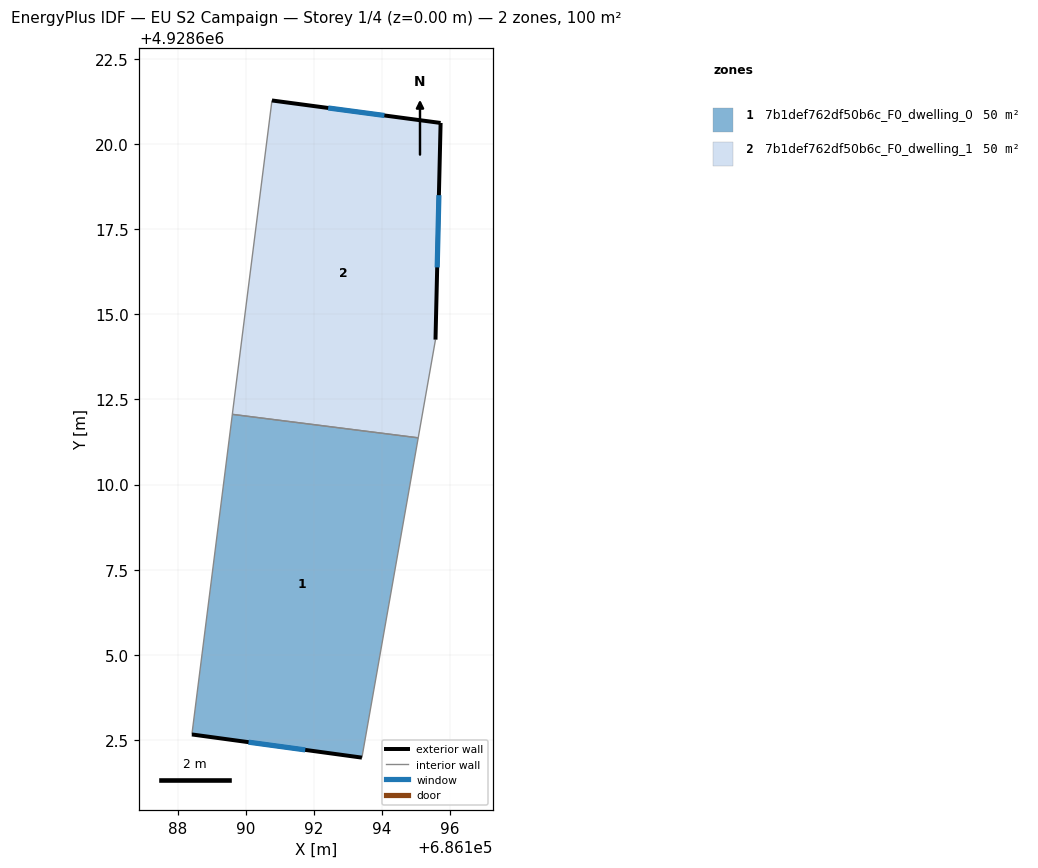
=== STOREY PLAN SPEC (per zone: floor XY polygon, exterior-wall plan segments, windows/doors) ===
zone 1: 7b1def762df50b6c_F0_dwelling_0  (50.0 m²)
  floor: (686193.41, 4928601.99) (686195.06, 4928611.37) (686189.60, 4928612.06) (686188.42, 4928602.67)
  exterior wall: (686193.41, 4928601.99) – (686188.42, 4928602.67)  [5.0 m]
    window: (686191.74, 4928602.21) – (686190.08, 4928602.44)  [1.7 m²]
  interior walls: 3
zone 2: 7b1def762df50b6c_F0_dwelling_1  (50.0 m²)
  floor: (686195.06, 4928611.37) (686195.57, 4928614.25) (686195.72, 4928620.61) (686190.77, 4928621.27) (686189.60, 4928612.06)
  exterior wall: (686195.72, 4928620.61) – (686195.57, 4928614.25)  [6.4 m]
    window: (686195.67, 4928618.49) – (686195.62, 4928616.37)  [2.1 m²]
  exterior wall: (686190.77, 4928621.27) – (686195.72, 4928620.61)  [5.0 m]
    window: (686192.42, 4928621.05) – (686194.07, 4928620.83)  [1.7 m²]
  interior walls: 3

=== DERIVED (storey summary) ===
Building: EU S2 Campaign
Storey: 1 of 4  (floor level z = 0.00 m)
Storey gross floor area: 100.0 m²
Zones on this storey: 2
  - 7b1def762df50b6c_F0_dwelling_0: floor 50.0 m²; exterior wall 5.0 m (15.1 m²); 1 window(s) 1.7 m²; WWR 11.1%
  - 7b1def762df50b6c_F0_dwelling_1: floor 50.0 m²; exterior wall 11.4 m (34.1 m²); 2 window(s) 3.8 m²; WWR 11.1%
Zone adjacency (shared interzone walls):
  - 7b1def762df50b6c_F0_dwelling_0 ↔ 7b1def762df50b6c_F0_dwelling_1